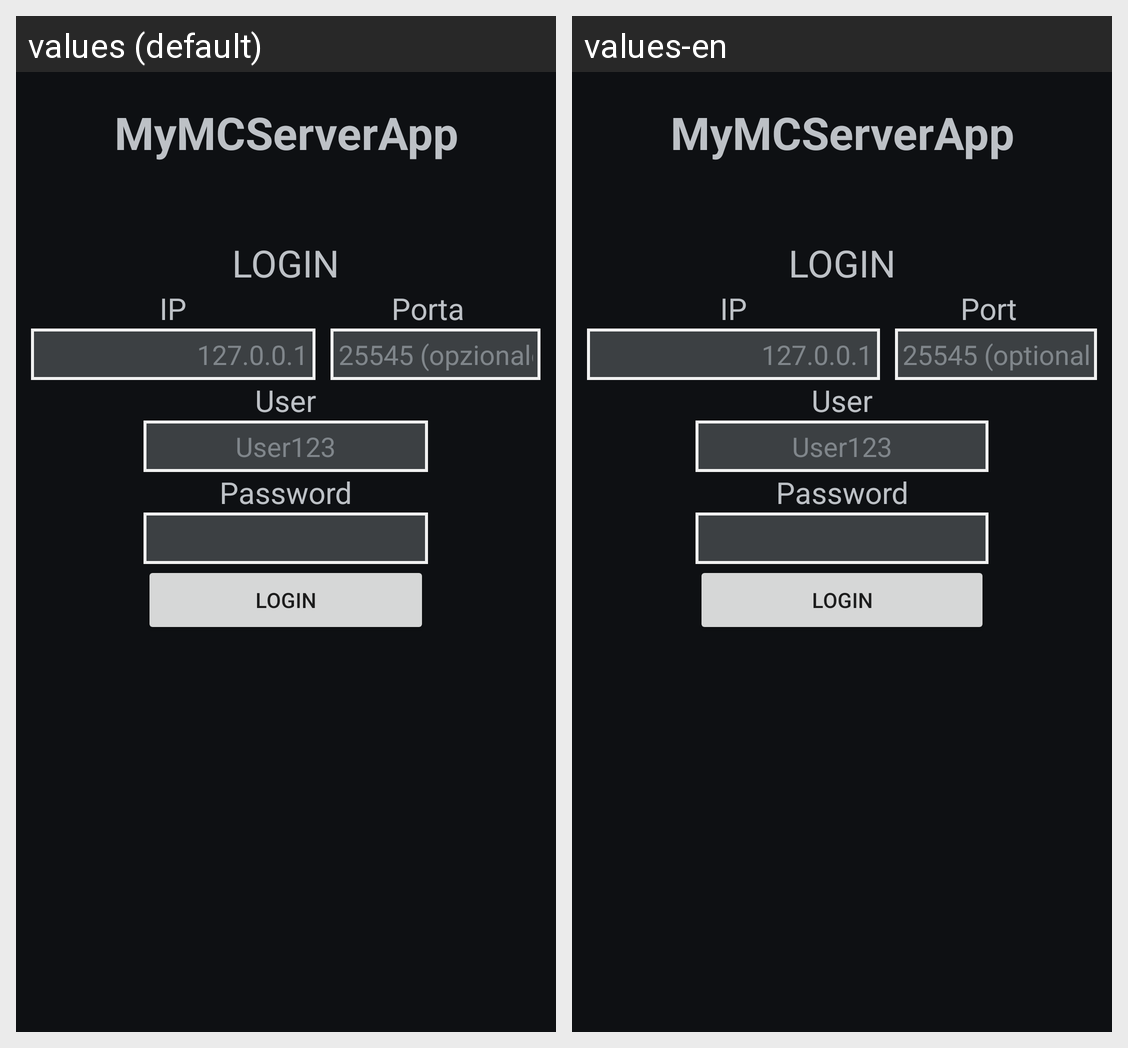

Strings drawn on this Android screen and how each of the app's shown locales translates them:
Android screen res/layout/activity_login.xml rendered under 2 locales, left to right: values (default), values-en. Device: Nexus 5 (rendered at 1080×1920; each locale shown at half size, 540×960, under a caption strip naming it); theme Theme.MyMCServerApp.
Strings drawn on this screen, with the default value and each locale's value (text and hints the layout hard-codes, and strings that could not be matched under every locale, appear in the picture but are not listed):

app_name
  values: MyMCServerApp
  values-en: MyMCServerApp  [not translated; the default value is used]

string_title_login
  values: LOGIN
  values-en: LOGIN  [not translated; the default value is used]

string_form_ip
  values: IP
  values-en: IP  [not translated; the default value is used]

string_form_port
  values: Porta
  values-en: Port

string_login_form_ip_example
  values: 127.0.0.1
  values-en: 127.0.0.1  [not translated; the default value is used]

string_login_form_port_example
  values: 25545 (opzionale)
  values-en: 25545 (optional)

string_form_user
  values: User
  values-en: User  [not translated; the default value is used]

string_login_form_user_example
  values: User123
  values-en: User123  [not translated; the default value is used]

string_form_pwd
  values: Password
  values-en: Password  [not translated; the default value is used]

string_form_btn_login
  values: LogIn
  values-en: LogIn  [not translated; the default value is used]
